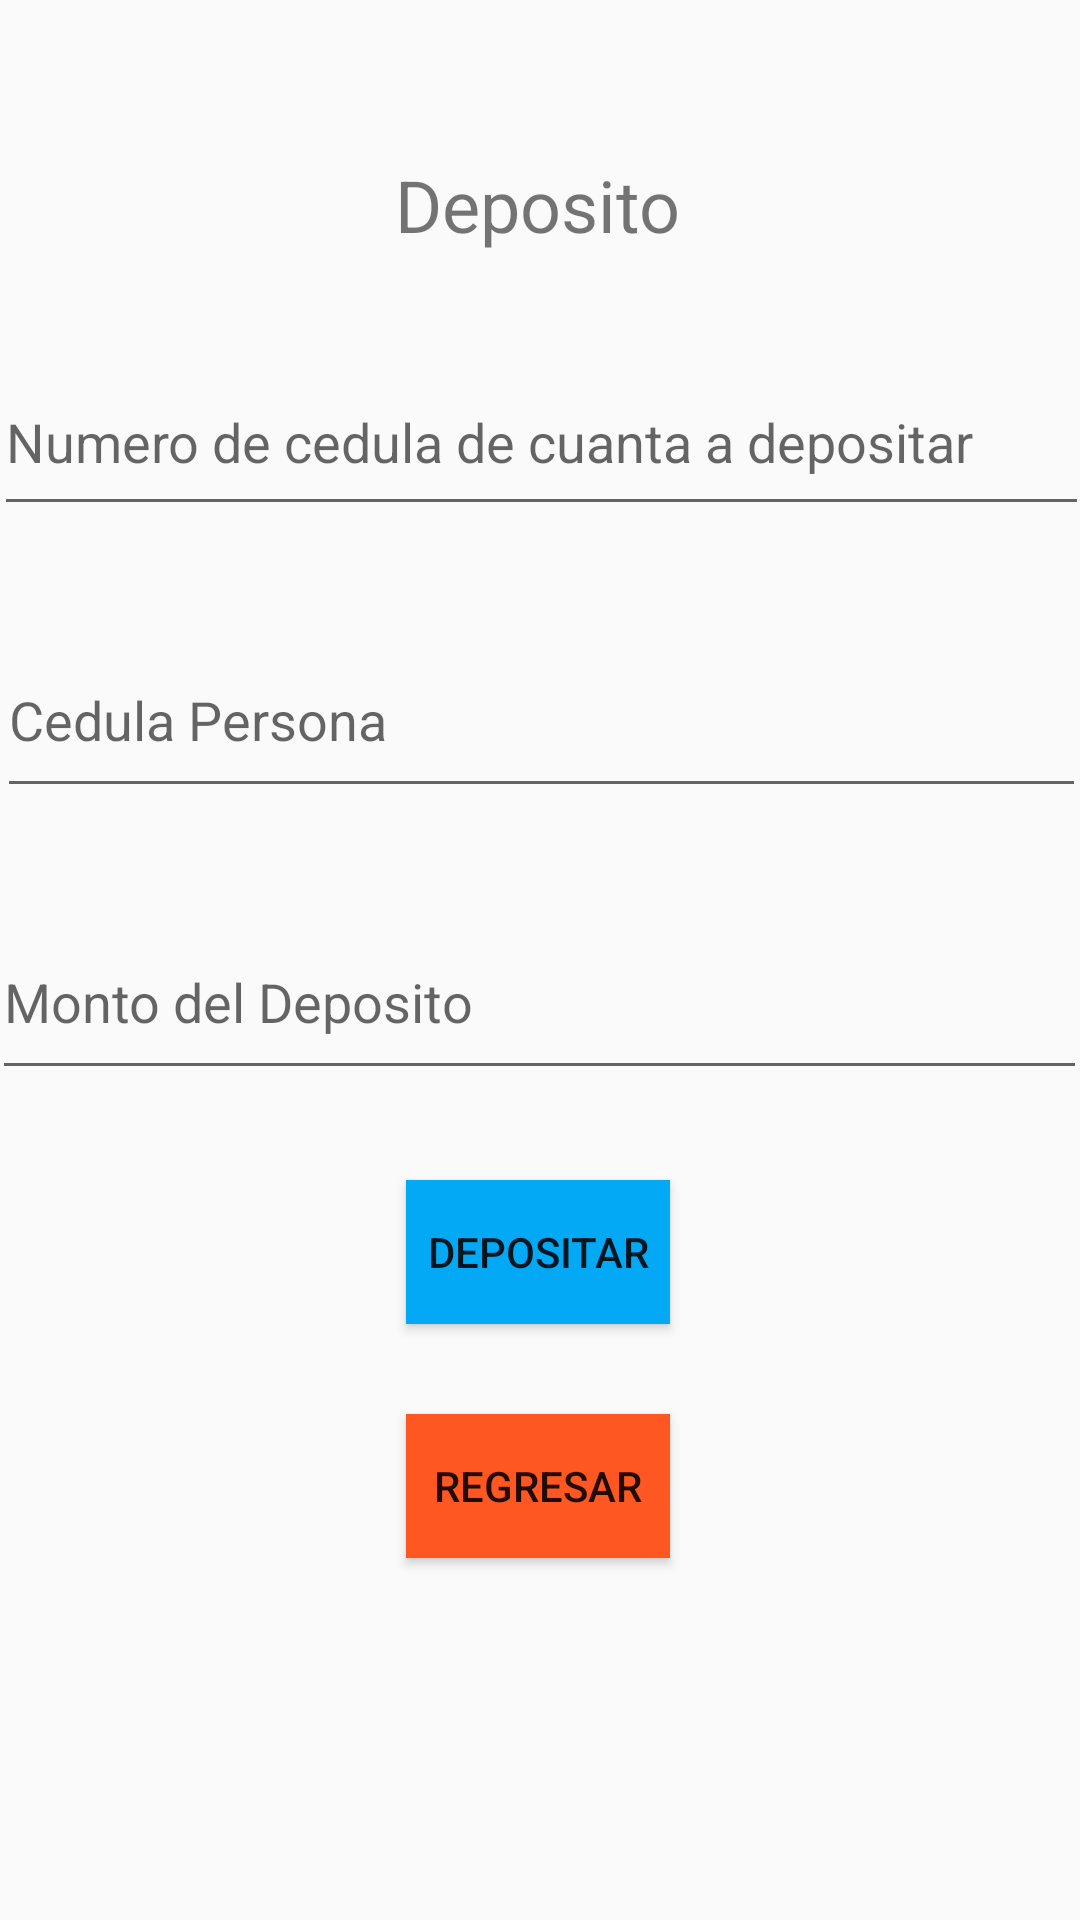

Reconstruct the res/layout file that produces this screen, plus the resources it refers to.
<!-- AndroidManifest.xml: application theme Theme.AppCompat.Light.NoActionBar -->
<!-- res/layout/activity_deposito.xml -->
<?xml version="1.0" encoding="utf-8"?>
<androidx.constraintlayout.widget.ConstraintLayout xmlns:android="http://schemas.android.com/apk/res/android"
    xmlns:app="http://schemas.android.com/apk/res-auto"
    xmlns:tools="http://schemas.android.com/tools"
    android:layout_width="match_parent"
    android:layout_height="match_parent"
    tools:context=".Deposito">



    <TextView
        android:id="@+id/textView"
        android:layout_width="wrap_content"
        android:layout_height="wrap_content"
        android:layout_marginTop="52dp"
        android:text="Deposito"
        android:textSize="24sp"
        app:layout_constraintEnd_toEndOf="parent"
        app:layout_constraintHorizontal_bias="0.497"
        app:layout_constraintStart_toStartOf="parent"
        app:layout_constraintTop_toTopOf="parent" />

    <EditText
        android:id="@+id/DepoCedulaCuenta"
        android:layout_width="365dp"
        android:layout_height="59dp"
        android:layout_marginTop="32dp"
        android:autofillHints="@string/nombre"
        android:ems="10"
        android:hint="Numero de cedula de cuanta a depositar"
        android:inputType="number"
        app:layout_constraintEnd_toEndOf="parent"
        app:layout_constraintStart_toStartOf="parent"
        app:layout_constraintTop_toBottomOf="@+id/textView" />

    <EditText
        android:id="@+id/DepoCedulaPersoan"
        android:layout_width="363dp"
        android:layout_height="62dp"
        android:layout_marginTop="32dp"
        android:autofillHints="nombre"
        android:ems="10"
        android:hint="Cedula Persona"
        android:inputType="number"
        app:layout_constraintEnd_toEndOf="parent"
        app:layout_constraintHorizontal_bias="0.502"
        app:layout_constraintStart_toStartOf="parent"
        app:layout_constraintTop_toBottomOf="@+id/DepoCedulaCuenta" />




    <EditText
        android:id="@+id/DepoMonto"
        android:layout_width="365dp"
        android:layout_height="62dp"
        android:layout_marginTop="32dp"
        android:autofillHints="@string/password"
        android:ems="10"
        android:hint="Monto del Deposito"
        android:inputType="number"
        app:layout_constraintEnd_toEndOf="parent"
        app:layout_constraintHorizontal_bias="0.652"
        app:layout_constraintStart_toStartOf="parent"
        app:layout_constraintTop_toBottomOf="@+id/DepoCedulaPersoan" />


    <Button
        android:id="@+id/button3"
        android:layout_width="wrap_content"
        android:layout_height="wrap_content"
        android:layout_marginTop="30dp"
        android:background="#03A9F4"
        android:onClick="HacerDeposito"
        android:text="Depositar"
        app:backgroundTint="#03A9F4"
        app:layout_constraintEnd_toEndOf="parent"
        app:layout_constraintHorizontal_bias="0.497"
        app:layout_constraintStart_toStartOf="parent"
        app:layout_constraintTop_toBottomOf="@+id/DepoMonto" />

    <Button
        android:id="@+id/button4"
        android:layout_width="wrap_content"
        android:layout_height="wrap_content"
        android:layout_marginTop="30dp"
        android:background="#03A9F4"
        android:onClick="Regresar"
        android:text="Regresar"
        app:backgroundTint="#FF5722"
        app:layout_constraintEnd_toEndOf="parent"
        app:layout_constraintHorizontal_bias="0.497"
        app:layout_constraintStart_toStartOf="parent"
        app:layout_constraintTop_toBottomOf="@+id/button3" />

</androidx.constraintlayout.widget.ConstraintLayout>
<!-- resources referenced by this layout -->
<resources>
  <string name="nombre">Ingrese sus nombres</string>
  <string name="password">Ingrese una contraseña</string>
</resources>
